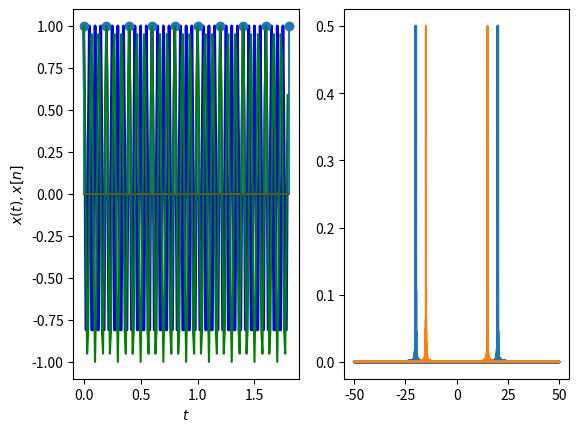

Python code for this plot:
import matplotlib.pyplot as plt
import numpy as np
from scipy.io import wavfile




def showAlias(f1):
    f2 = min(f1, Fs-f1)  # determine the alias frequency
    xt1 = lambda t: np.cos(2*np.pi*f1*t) # create both sine-functions
    xt2 = lambda t: np.cos(2*np.pi*f2*t)
    
    # plot the signals
    plt.subplot(121)
    plt.plot(t_plot, xt1(t_plot), 'b-', lw=2, label='input signal')
    plt.stem(t, xt1(t), label='sampled points')
    plt.plot(t_plot, xt2(t_plot), 'g-', label='after sampling')
    plt.xlabel('$t$'); plt.ylabel('$x(t), x[n]$')
    
    # plot the spectrum of the signals
    t_freq = np.arange(0, 20*T, 1/F_plot) 
    x1 = xt1(t_freq)
    x2 = xt2(t_freq)
    X1 = np.fft.fftshift(np.fft.fft(x1, 8*len(x1))) / len(x1)
    X2 = np.fft.fftshift(np.fft.fft(x2, 8*len(x1))) / len(x2)
    f = np.linspace(-F_plot/2, F_plot/2, len(X1), endpoint=False)
    plt.subplot(122)
    plt.plot(f, abs(X1), lw=2, label='input')
    plt.plot(f, abs(X2), label='after sampling')

Fs = 5      # the sampling frequency
F_plot = 100  # the frequency used for plotting the time-continuous curves
T = 2       # the time-span we'll cover
t = np.arange(0, T, 1/Fs)  # the sample times
t_plot = np.arange(0, t.max(), 1/F_plot)  # time instants for plotting    
showAlias(20)
plt.show() 
